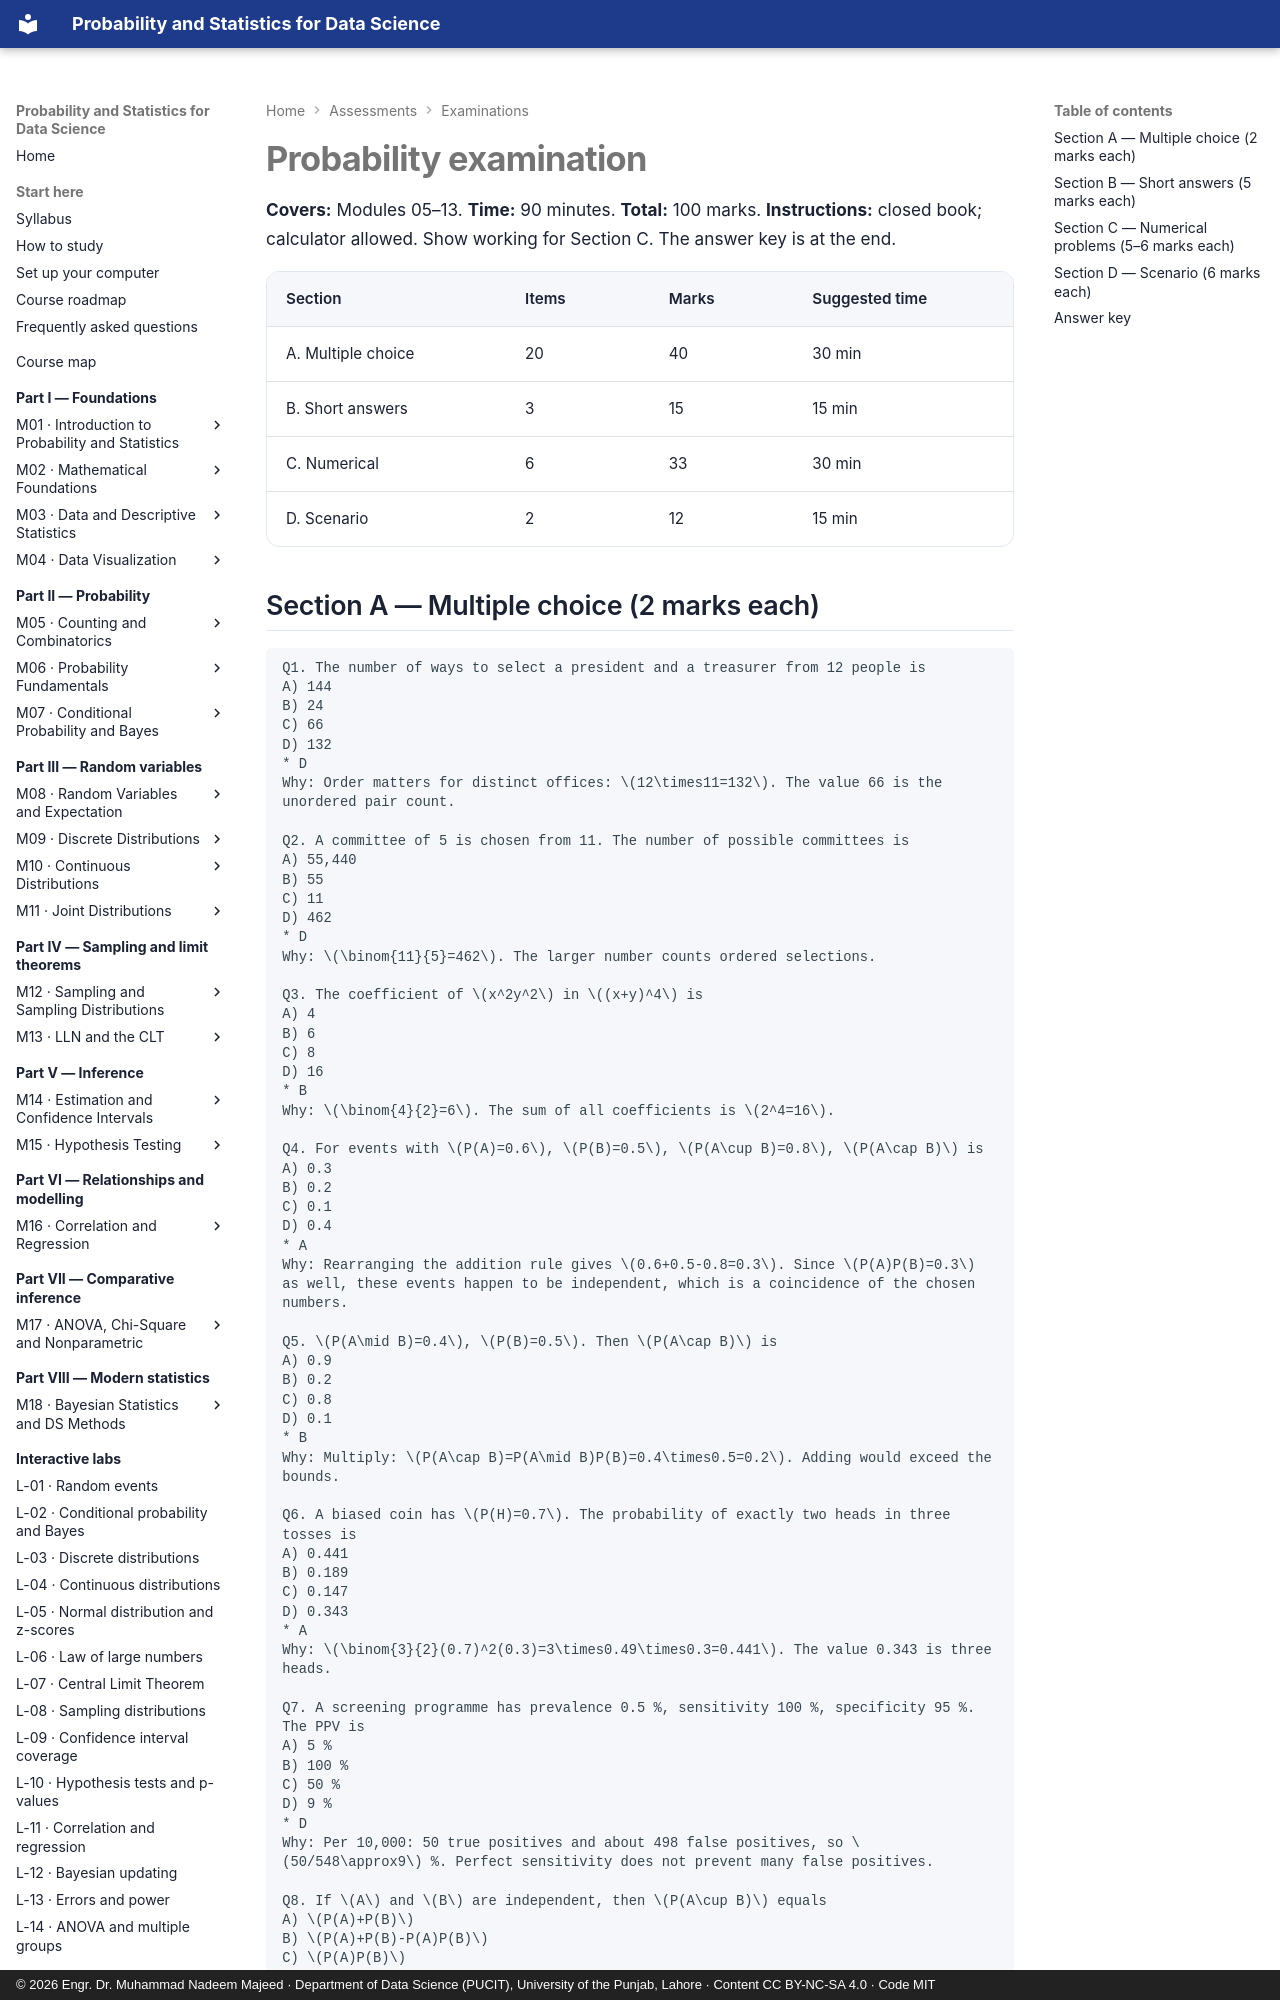

repository: nadeem-majeedch/Probability-and-Statistics · page: assessments/exams/probability/index.html · generator: mkdocs · copyright: © 2026 Engr. Dr. Muhammad Nadeem Majeed · Department of Data Science (PUCIT), University of the Punjab, Lahore · Content CC BY-NC-SA 4.0 · Code MIT

# Probability examination

**Covers:** Modules 05–13. **Time:** 90 minutes. **Total:** 100 marks.
**Instructions:** closed book; calculator allowed. Show working for Section C. The answer key is
at the end.

| Section | Items | Marks | Suggested time |
|---|---|---|---|
| A. Multiple choice | 20 | 40 | 30 min |
| B. Short answers | 3 | 15 | 15 min |
| C. Numerical | 6 | 33 | 30 min |
| D. Scenario | 2 | 12 | 15 min |
